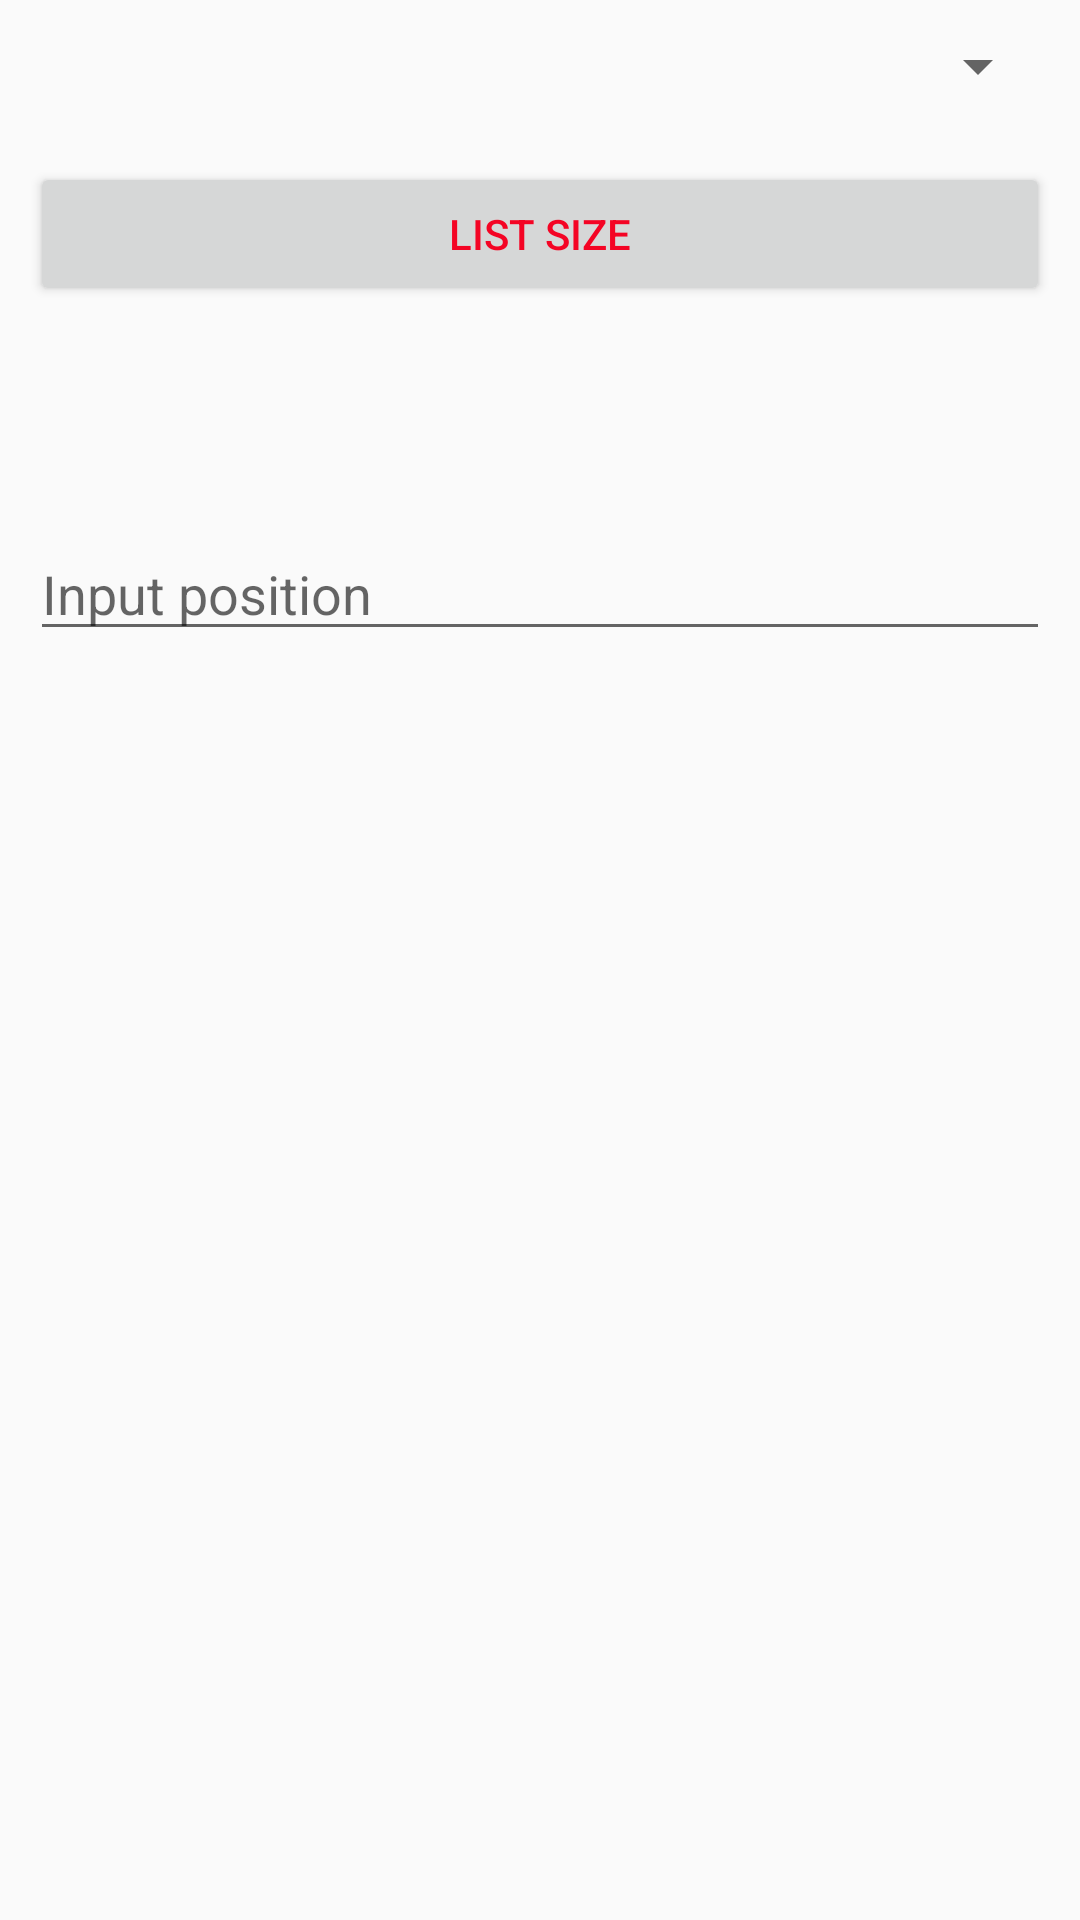

The Android layout XML behind this screen, and the referenced resources:
<!-- AndroidManifest.xml: application theme NoActionBar -->
<!-- res/layout/activity_demo_spinner_and_list_view.xml -->
<?xml version="1.0" encoding="utf-8"?>
<LinearLayout xmlns:android="http://schemas.android.com/apk/res/android"
    xmlns:app="http://schemas.android.com/apk/res-auto"
    xmlns:tools="http://schemas.android.com/tools"
    android:layout_width="match_parent"
    android:layout_height="match_parent"
    tools:context=".DemoSpinnerAndListView"
    android:orientation="vertical">

    <Spinner
        android:layout_margin="10dp"
        android:id="@+id/spinner"
        android:spinnerMode="dropdown"
        android:layout_width="match_parent"
        android:layout_height="wrap_content">

    </Spinner>
    <Button
        android:layout_margin="10dp"
        android:id="@+id/bt"
        android:text="List size"
        android:textColor="@color/red"
        android:layout_width="match_parent"
        android:layout_height="wrap_content">

    </Button>
    <TextView
        android:layout_margin="10dp"
        android:id="@+id/tv"
        android:layout_width="match_parent"
        android:layout_height="wrap_content"
        android:textColor="@color/red"
        android:textSize="25sp">

    </TextView>

    <EditText
        android:layout_margin="10dp"
        android:id="@+id/et"
        android:layout_width="match_parent"
        android:layout_height="wrap_content"
        android:hint="Input position">

    </EditText>

    <ListView
        android:layout_margin="10dp"
        android:id="@+id/lv"
        android:layout_width="match_parent"
        android:layout_height="wrap_content">

    </ListView>

</LinearLayout>
<!-- resources referenced by this layout -->
<resources>
  <color name="red">#f40424</color>
  <style name="NoActionBar" parent="Theme.AppCompat.Light.NoActionBar">
          <item name="windowActionBar">false</item>
          <item name="colorPrimary">@color/colorPrimary</item>
          <item name="colorPrimaryDark">@color/colorPrimaryDark</item>
          <item name="colorAccent">@color/colorAccent</item>
      </style>
  <color name="colorPrimary">#3F51B5</color>
  <color name="colorPrimaryDark">#303F9F</color>
  <color name="colorAccent">#FF4081</color>
</resources>
